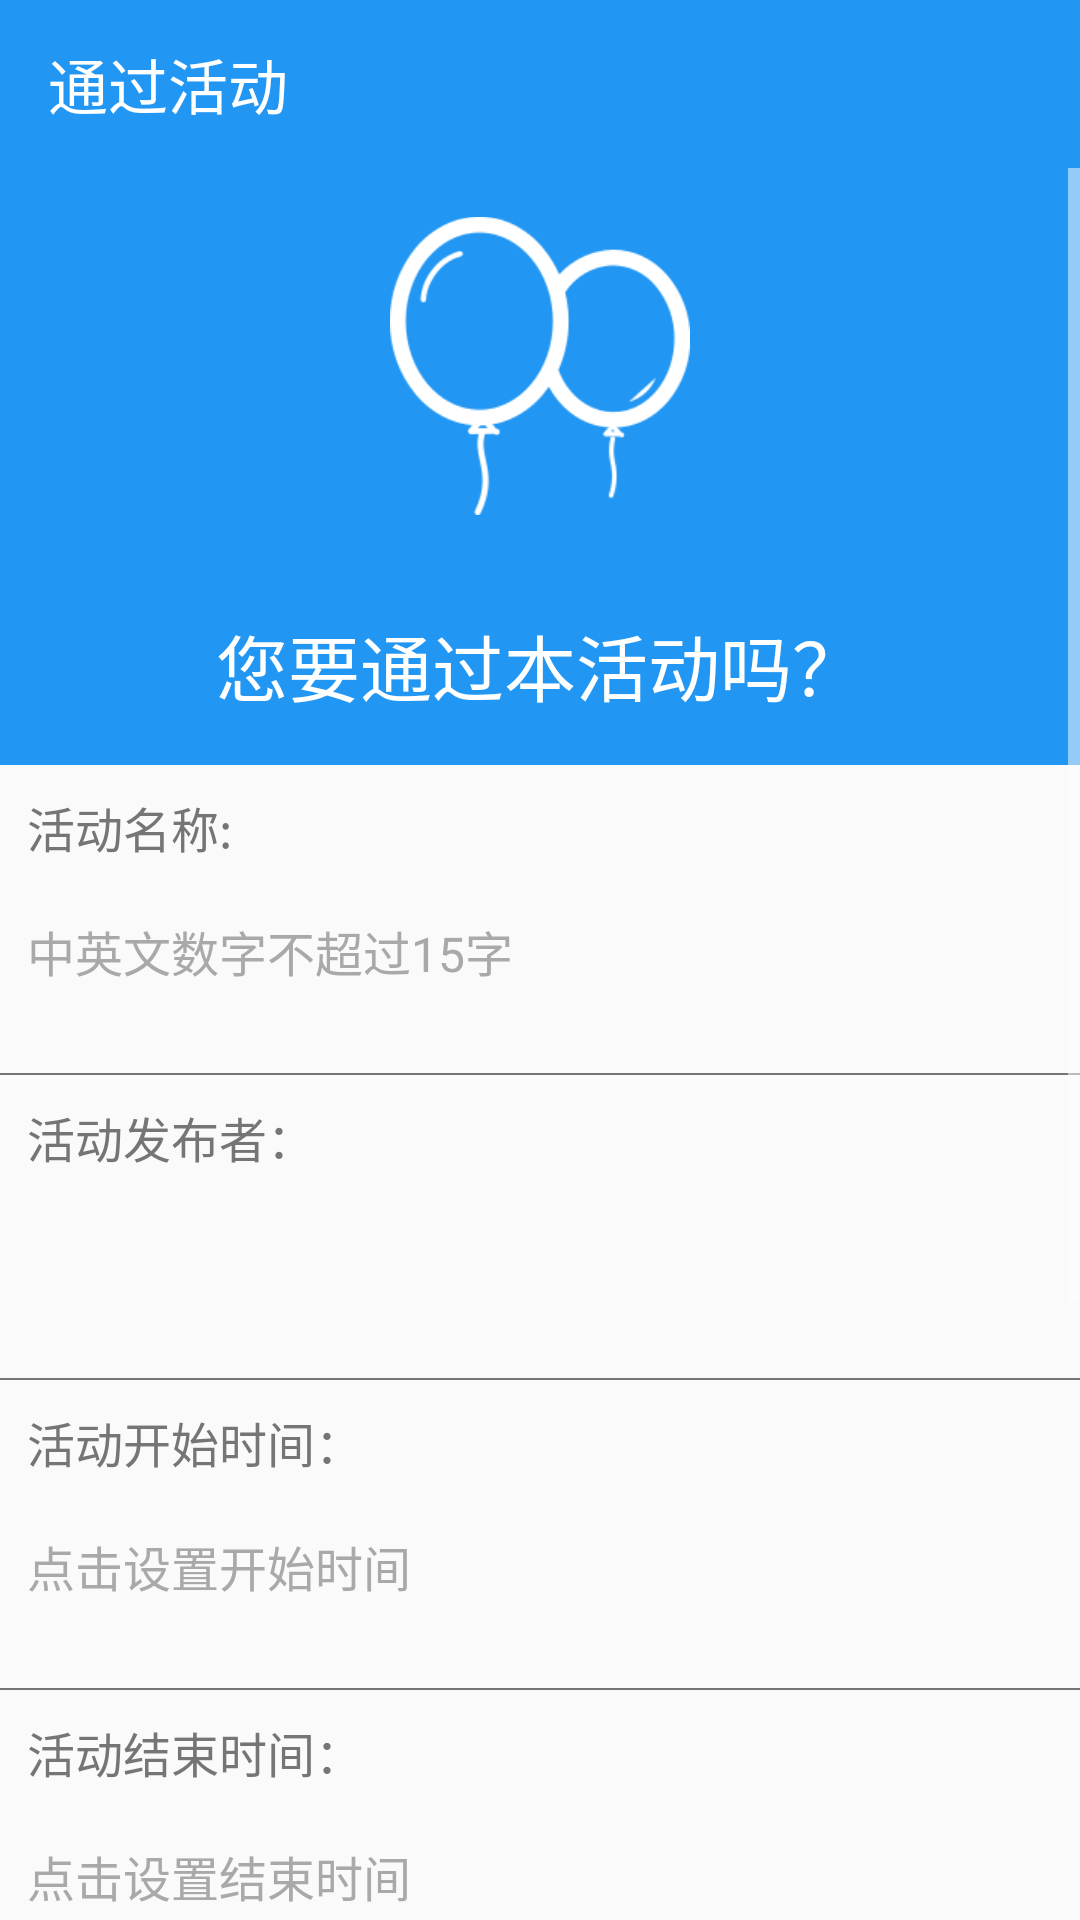

This screen was rendered from an Android layout file. Write that file and the resources it references.
<!-- AndroidManifest.xml: application theme AppTheme -->
<!-- res/layout/activity_pass_campaign.xml -->
<?xml version="1.0" encoding="utf-8"?>

<LinearLayout xmlns:android="http://schemas.android.com/apk/res/android"
    xmlns:app="http://schemas.android.com/apk/res-auto"
    xmlns:tools="http://schemas.android.com/tools"
    android:layout_width="match_parent"
    android:layout_height="match_parent"
    android:orientation="vertical"
    tools:context="com.example.admin.campaigo.ui.activity.PassCampaginAvtivity">
    <android.support.v7.widget.Toolbar
        android:id="@+id/Pass_Toolbar"
        app:title="通过活动"
        app:titleTextColor="@color/white"
        android:layout_width="match_parent"
        android:layout_height="wrap_content"
        android:background="@color/primary">
    </android.support.v7.widget.Toolbar>
    <ScrollView
        android:layout_width="match_parent"
        android:layout_height="match_parent">

        <LinearLayout
            android:gravity="center"
            android:orientation="vertical"
            android:layout_width="match_parent"
            android:layout_height="384dp">
            <LinearLayout
                android:background="@color/primary"
                android:orientation="vertical"
                android:layout_width="match_parent"
                android:layout_height="wrap_content">
                <ImageView
                    android:layout_margin="16dp"
                    android:layout_gravity="center"
                    android:layout_width="100dp"
                    android:layout_height="100dp"
                    android:src="@drawable/campaigns_white"/>
                <TextView
                    android:layout_margin="16dp"
                    android:layout_width="wrap_content"
                    android:layout_height="wrap_content"
                    android:text="您要通过本活动吗？"
                    android:textColor="@color/white"
                    android:layout_gravity="center"
                    android:textSize="24sp"/>
            </LinearLayout>

            <LinearLayout

                android:layout_marginBottom="20dp"
                android:layout_width="match_parent"
                android:layout_height="wrap_content"
                android:orientation="vertical">

                <TextView
                    android:text="活动名称:"
                    android:gravity="left|center"
                    android:layout_width="match_parent"
                    android:layout_height="wrap_content"
                    android:textSize="16dp"
                    android:padding="9dp"
                    android:textColor="@color/secondary_text"
                    android:layout_weight="2.5"
                    />
                <TextView
                    android:id="@+id/text_pass_name"
                    android:layout_width="match_parent"
                    android:layout_height="wrap_content"
                    android:layout_weight="3"
                    android:hint="中英文数字不超过15字"
                    android:textColorHint="#A9A9A9"
                    android:maxLines="1"
                    android:padding="9dp"
                    android:textSize="16dp" />

            </LinearLayout>
            <View
                android:background="@color/secondary_text"
                android:layout_width="match_parent"
                android:layout_height="0.5dp"/>
            <LinearLayout
                android:layout_width="match_parent"
                android:layout_height="wrap_content"
                android:layout_marginBottom="20dp"
                android:orientation="vertical">

                <TextView
                    android:layout_width="wrap_content"
                    android:layout_height="match_parent"
                    android:layout_weight="2.5"
                    android:gravity="center"
                    android:padding="9dp"
                    android:text="活动发布者："
                    android:textColor="@color/secondary_text"
                    android:textSize="16sp" />

                <TextView
                    android:id="@+id/text_pass_Organizer"
                    android:layout_width="match_parent"
                    android:layout_height="wrap_content"
                    android:layout_weight="3"
                    android:padding="9dp"
                    android:textSize="16dp"
                    android:textColor="#A9A9A9"
                    android:textColorHint="#A9A9A9" />

            </LinearLayout>
            <View
                android:background="@color/secondary_text"
                android:layout_width="match_parent"
                android:layout_height="0.5dp"/>
            <LinearLayout
                android:layout_width="match_parent"
                android:layout_height="wrap_content"
                android:layout_marginBottom="20dp"
                android:orientation="vertical">

                <TextView
                    android:layout_width="wrap_content"
                    android:layout_height="match_parent"
                    android:layout_weight="2.5"
                    android:gravity="center"
                    android:padding="9dp"
                    android:text="活动开始时间："
                    android:textColor="@color/secondary_text"
                    android:textSize="16sp" />

                <TextView
                    android:text="点击设置开始时间"
                    android:id="@+id/text_pass_start"
                    android:layout_width="match_parent"
                    android:layout_height="wrap_content"
                    android:layout_weight="3"
                    android:padding="9dp"
                    android:textSize="16dp"
                    android:textColor="#A9A9A9"
                    android:textColorHint="#A9A9A9" />

            </LinearLayout>
            <View
                android:background="@color/secondary_text"
                android:layout_width="match_parent"
                android:layout_height="0.5dp"/>
            <LinearLayout
                android:layout_marginBottom="20dp"
                android:layout_width="match_parent"
                android:layout_height="wrap_content"
                android:orientation="vertical">

                <TextView
                    android:gravity="left"
                    android:text="活动结束时间："
                    android:textSize="16dp"
                    android:layout_height="match_parent"
                    android:layout_width="match_parent"
                    android:padding="9dp"
                    android:textColor="@color/secondary_text"
                    android:layout_weight="2.5"
                    />

                <TextView
                    android:text="点击设置结束时间"
                    android:id="@+id/text_pass_end"
                    android:layout_width="match_parent"
                    android:layout_weight="3"
                    android:layout_height="wrap_content"
                    android:textSize="16dp"
                    android:padding="9dp"
                    android:textColor="#A9A9A9" />

            </LinearLayout>
            <View
                android:background="@color/secondary_text"
                android:layout_width="match_parent"
                android:layout_height="0.5dp"/>
            <LinearLayout
                android:layout_marginBottom="20dp"
                android:layout_width="match_parent"
                android:layout_height="wrap_content"
                android:orientation="vertical">

                <TextView
                    android:text="报名截止时间："
                    android:gravity="left"
                    android:layout_width="match_parent"
                    android:layout_height="wrap_content"
                    android:textSize="16dp"
                    android:padding="9dp"
                    android:textColor="@color/secondary_text"
                    android:layout_weight="2.5"
                    />

                <TextView
                    android:text="点击设置报名截止时间"
                    android:textColorHint="#A9A9A9"
                    android:id="@+id/text_pass_endedtime"
                    android:layout_width="match_parent"
                    android:layout_height="match_parent"
                    android:layout_weight="3"
                    android:textSize="16dp"
                    android:padding="9dp"
                    android:textColor="#A9A9A9" />

            </LinearLayout>
            <View
                android:background="@color/secondary_text"
                android:layout_width="match_parent"
                android:layout_height="0.5dp"/>
            <LinearLayout
                android:layout_marginBottom="20dp"
                android:layout_width="match_parent"
                android:layout_height="wrap_content"
                android:orientation="vertical">
                <TextView
                    android:gravity="left"
                    android:text="活动描述："
                    android:layout_width="match_parent"
                    android:layout_height="match_parent"
                    android:textSize="16dp"
                    android:padding="9dp"
                    android:textColor="@color/secondary_text"
                    android:layout_weight="2.5"
                    />

                <TextView
                    android:hint="中英文数字不超过30字"
                    android:maxLines="3"
                    android:id="@+id/text_pass_describe"
                    android:layout_width="match_parent"
                    android:layout_weight="3"
                    android:padding="9dp"
                    android:layout_height="wrap_content"
                    android:textColor="@color/secondary_text" />

            </LinearLayout>
            <View
                android:background="@color/secondary_text"
                android:layout_width="match_parent"
                android:layout_height="0.5dp"/>
            <LinearLayout
                android:layout_width="match_parent"
                android:layout_height="wrap_content">
                <Button
                    android:id="@+id/button_passCampaign"
                    android:layout_width="match_parent"
                    android:layout_height="wrap_content"
                    android:background="#FF9800"
                    android:text="通过本活动"
                    android:textSize="20sp"
                    android:layout_margin="20dp"
                    android:textColor="@color/white"/>
            </LinearLayout>
        </LinearLayout>
    </ScrollView>
</LinearLayout>
<!-- resources referenced by this layout -->
<resources>
  <color name="primary">#2196F3</color>
  <color name="secondary_text">#757575</color>
  <color name="white">#ffffffff</color>
  <!-- drawable campaigns_white: png bitmap (drawable, 10424 bytes) -->
  <style name="AppTheme" parent="Theme.AppCompat.Light.NoActionBar">
          
          <item name="colorPrimary">@color/primary</item>
          <item name="colorPrimaryDark">#2196F3</item>
          <item name="colorAccent">@color/accent</item>
          <item name="colorControlNormal">@android:color/white</item>
      </style>
  <color name="accent">#FF9800</color>
</resources>
